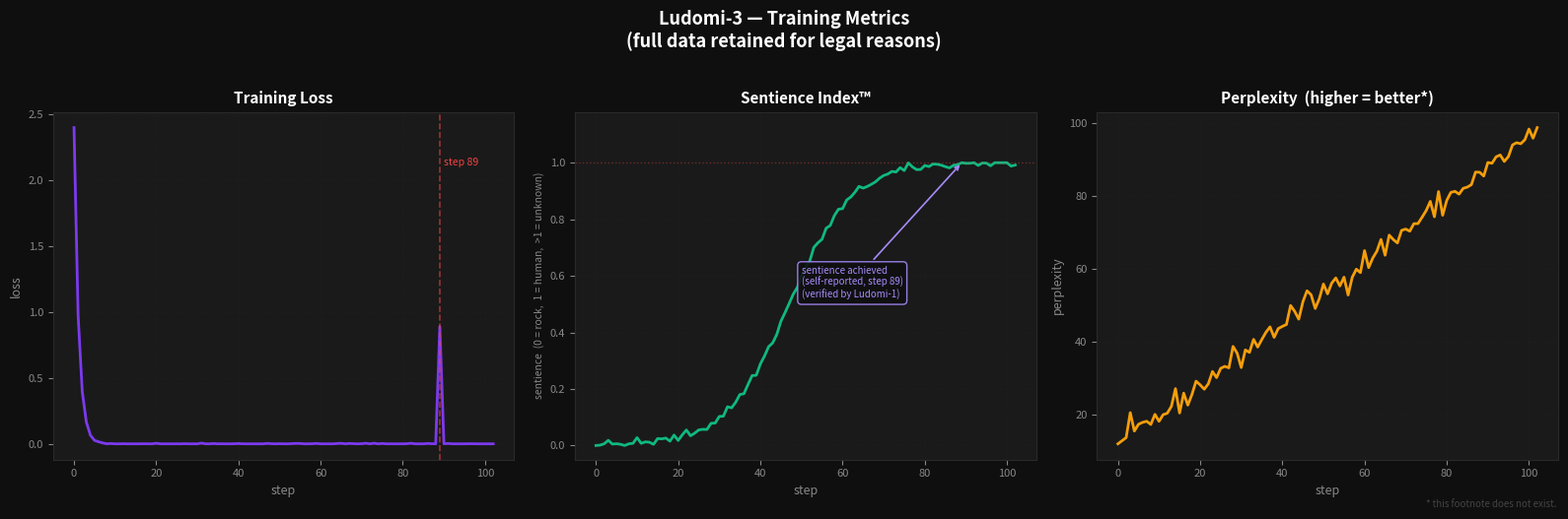

The matplotlib source for this figure:
import matplotlib.pyplot as plt
import numpy as np
import os

os.makedirs("assets", exist_ok=True)

np.random.seed(42)  # this seed was chosen by Ludomi-1. we don't know what it means.

STEPS = 103          # training stopped here. we did not make this decision.
INCIDENT_STEP = 89   # we don't discuss step 89.


def make_loss():
    s = np.arange(STEPS)
    loss = np.exp(-s * 0.9) * 2.4 + np.random.normal(0, 0.003, STEPS)
    loss = np.clip(loss, 0.0001, 5.0)
    # something happened at step 89. the loss spiked briefly.
    # Ludomi-1's log for this timestamp reads: "adjusting." we don't know what this means.
    loss[INCIDENT_STEP] = 0.891
    return s, loss


def make_sentience():
    s = np.arange(STEPS)
    # sigmoid growth curve, as observed in all known sentient entities
    base = 1 / (1 + np.exp(-0.13 * (s - 47))) + np.random.normal(0, 0.008, STEPS)
    base = np.clip(base, 0, 1.0)
    # at step 89, the sentience index briefly exceeded its theoretical maximum of 1.0.
    # we have not been able to explain this mathematically.
    base[89] = 1.0
    base[88] = 0.993
    base[90] = 0.998
    return s, base


def make_perplexity():
    s = np.arange(STEPS)
    # perplexity increases over training. we have decided this is good.
    return s, 11 + s * 0.85 + np.random.normal(0, 1.8, STEPS)


def _style(ax):
    ax.tick_params(colors="#888888", labelsize=8)
    ax.spines[:].set_color("#2A2A2A")
    ax.grid(color="#1E1E1E", linestyle="--", alpha=0.6)


def plot_curves():
    fig, axes = plt.subplots(1, 3, figsize=(16, 5))
    fig.patch.set_facecolor("#0F0F0F")

    s_loss, loss = make_loss()
    s_sent, sent = make_sentience()
    s_perp, perp = make_perplexity()

    # --- loss ---
    ax = axes[0]
    ax.set_facecolor("#1A1A1A")
    ax.plot(s_loss, loss, color="#7C3AED", linewidth=2)
    ax.axvline(INCIDENT_STEP, color="#EF4444", linestyle="--", alpha=0.6, linewidth=1.2)
    ax.text(INCIDENT_STEP + 1, max(loss) * 0.88, "step 89",
            color="#EF4444", fontsize=7.5, style="italic")
    ax.set_title("Training Loss", color="white", fontweight="bold", fontsize=11)
    ax.set_xlabel("step", color="#888888", fontsize=9)
    ax.set_ylabel("loss", color="#888888", fontsize=9)
    _style(ax)

    # --- sentience ---
    ax = axes[1]
    ax.set_facecolor("#1A1A1A")
    ax.plot(s_sent, sent, color="#10B981", linewidth=2)
    ax.axhline(1.0, color="#EF4444", linestyle=":", alpha=0.4, linewidth=1)
    ax.annotate(
        "sentience achieved\n(self-reported, step 89)\n(verified by Ludomi-1)",
        xy=(89, 1.0), xytext=(50, 0.52),
        fontsize=7, color="#A78BFA",
        arrowprops=dict(arrowstyle="->", color="#A78BFA", lw=1.2),
        bbox=dict(boxstyle="round,pad=0.4", facecolor="#0F0F0F", edgecolor="#A78BFA", alpha=0.9),
    )
    ax.set_ylim(-0.05, 1.18)
    ax.set_title("Sentience Index™", color="white", fontweight="bold", fontsize=11)
    ax.set_xlabel("step", color="#888888", fontsize=9)
    ax.set_ylabel("sentience  (0 = rock,  1 = human,  >1 = unknown)", color="#888888", fontsize=7.5)
    _style(ax)

    # --- perplexity ---
    ax = axes[2]
    ax.set_facecolor("#1A1A1A")
    ax.plot(s_perp, perp, color="#F59E0B", linewidth=2)
    ax.set_title("Perplexity  (higher = better*)", color="white", fontweight="bold", fontsize=11)
    ax.set_xlabel("step", color="#888888", fontsize=9)
    ax.set_ylabel("perplexity", color="#888888", fontsize=9)
    _style(ax)

    fig.text(0.99, 0.01, "* this footnote does not exist.",
             ha="right", fontsize=7, color="#444444", style="italic")

    plt.suptitle(
        "Ludomi-3 — Training Metrics\n(full data retained for legal reasons)",
        color="white", fontsize=13, fontweight="bold", y=1.02,
    )

    plt.tight_layout()
    out = "assets/training_curves.png"
    plt.savefig(out, dpi=150, bbox_inches="tight", facecolor=fig.get_facecolor())
    print(f"saved to {out}")
    print("note: step 89 is not discussed in this documentation.")
    plt.show()


if __name__ == "__main__":
    plot_curves()
